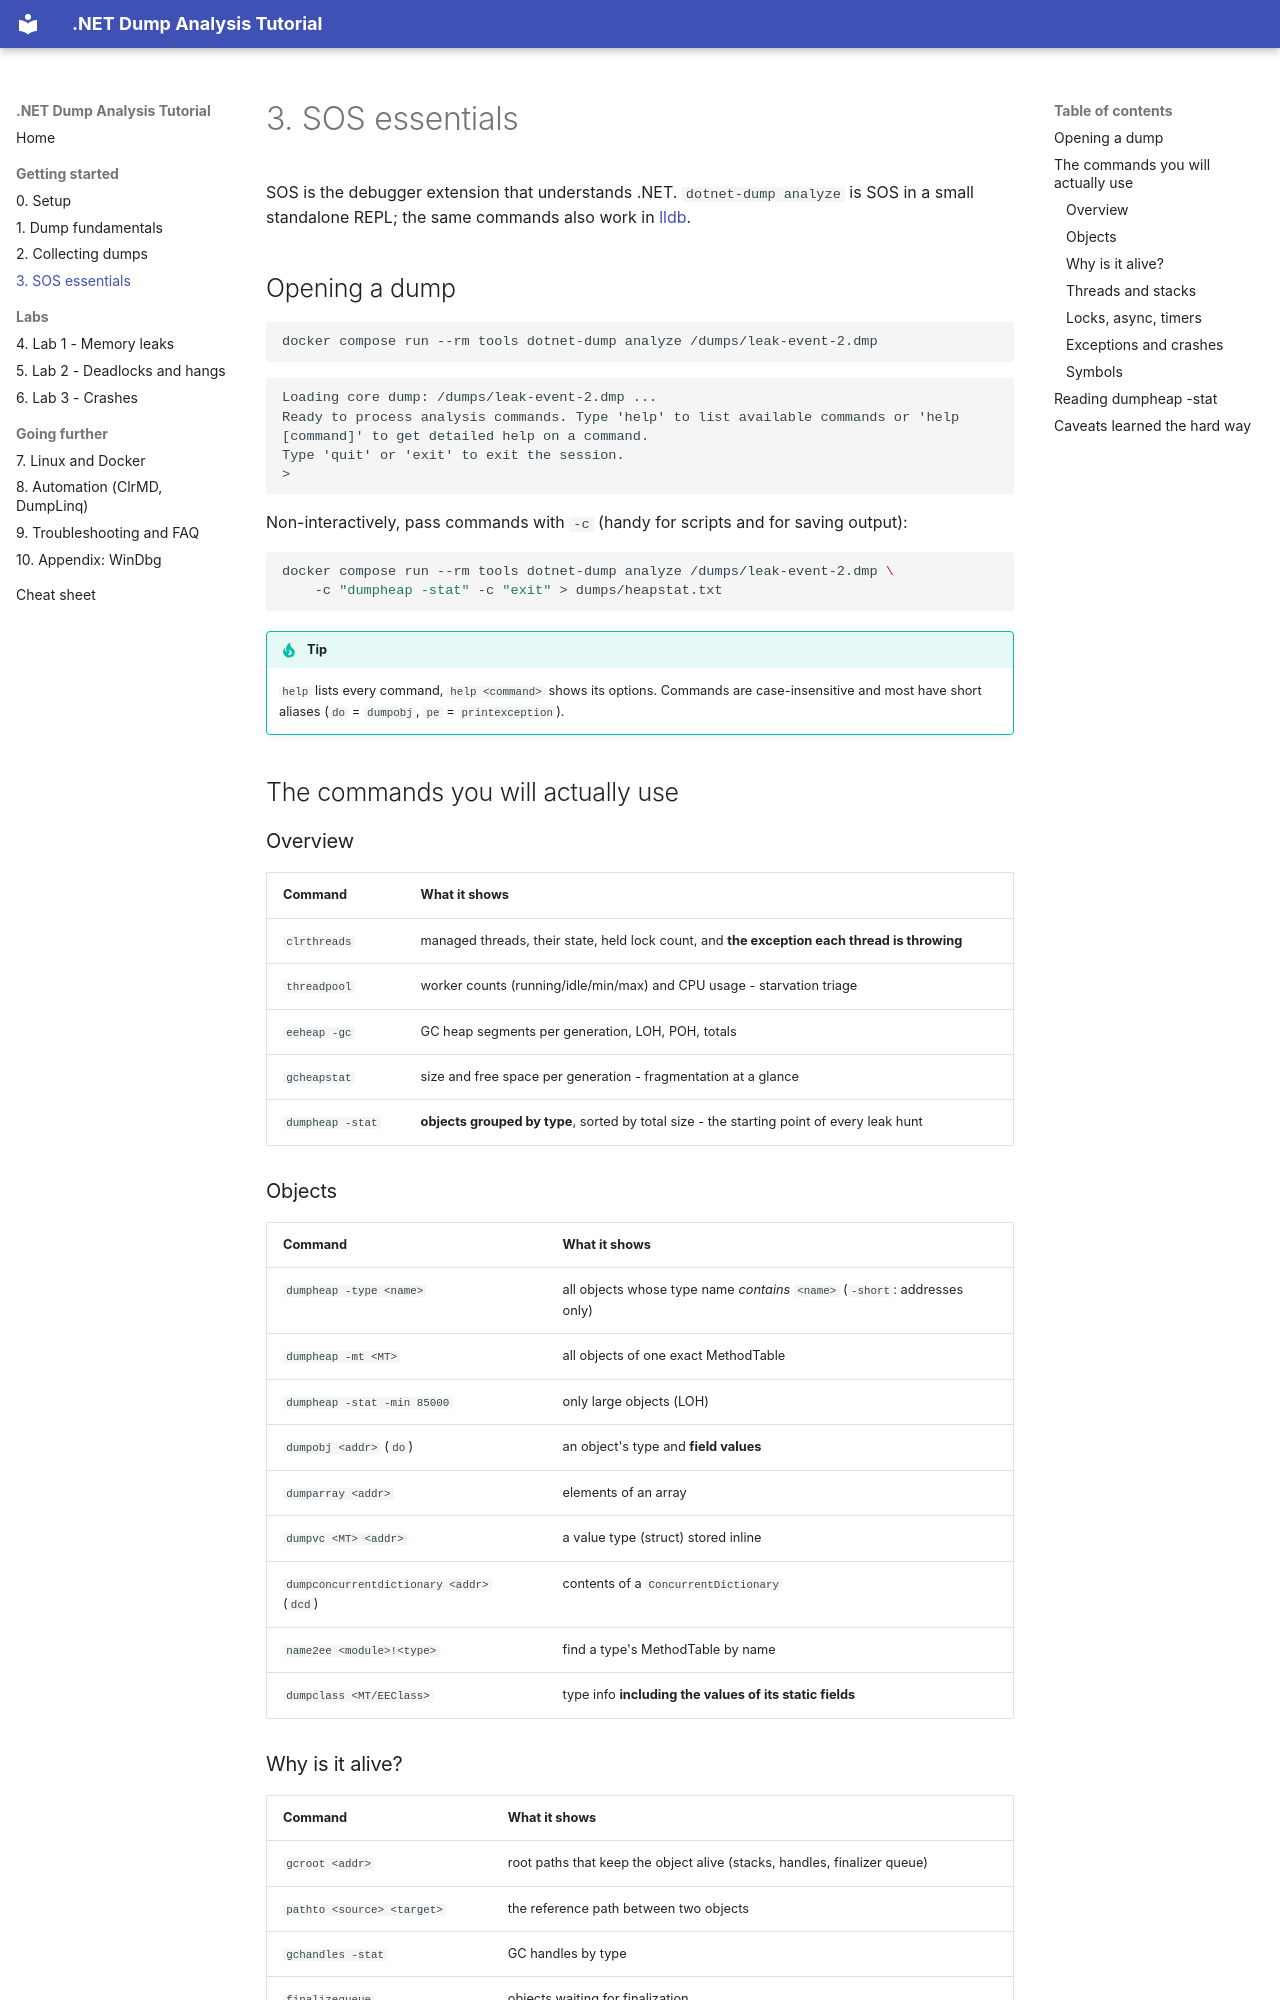

repository: haison8x/net-dump-tutorials · page: 03-sos-essentials/index.html · generator: mkdocs

# 3. SOS essentials

SOS is the debugger extension that understands .NET. `dotnet-dump analyze` is SOS in a small
standalone REPL; the same commands also work in [lldb](07-linux-docker.md#lldb-sos).

## Opening a dump

```bash
docker compose run --rm tools dotnet-dump analyze /dumps/leak-event-2.dmp
```
```text
Loading core dump: /dumps/leak-event-2.dmp ...
Ready to process analysis commands. Type 'help' to list available commands or 'help [command]' to get detailed help on a command.
Type 'quit' or 'exit' to exit the session.
>
```

Non-interactively, pass commands with `-c` (handy for scripts and for saving output):

```bash
docker compose run --rm tools dotnet-dump analyze /dumps/leak-event-2.dmp \
    -c "dumpheap -stat" -c "exit" > dumps/heapstat.txt
```

!!! tip
    `help` lists every command, `help <command>` shows its options. Commands are
    case-insensitive and most have short aliases (`do` = `dumpobj`, `pe` = `printexception`).

## The commands you will actually use

### Overview

| Command | What it shows |
|---|---|
| `clrthreads` | managed threads, their state, held lock count, and **the exception each thread is throwing** |
| `threadpool` | worker counts (running/idle/min/max) and CPU usage - starvation triage |
| `eeheap -gc` | GC heap segments per generation, LOH, POH, totals |
| `gcheapstat` | size and free space per generation - fragmentation at a glance |
| `dumpheap -stat` | **objects grouped by type**, sorted by total size - the starting point of every leak hunt |

### Objects

| Command | What it shows |
|---|---|
| `dumpheap -type <name>` | all objects whose type name *contains* `<name>` (`-short`: addresses only) |
| `dumpheap -mt <MT>` | all objects of one exact MethodTable |
| `dumpheap -stat -min 85000` | only large objects (LOH) |
| `dumpobj <addr>` (`do`) | an object's type and **field values** |
| `dumparray <addr>` | elements of an array |
| `dumpvc <MT> <addr>` | a value type (struct) stored inline |
| `dumpconcurrentdictionary <addr>` (`dcd`) | contents of a `ConcurrentDictionary` |
| `name2ee <module>!<type>` | find a type's MethodTable by name |
| `dumpclass <MT/EEClass>` | type info **including the values of its static fields** |

### Why is it alive?

| Command | What it shows |
|---|---|
| `gcroot <addr>` | root paths that keep the object alive (stacks, handles, finalizer queue) |
| `pathto <source> <target>` | the reference path between two objects |
| `gchandles -stat` | GC handles by type |
| `finalizequeue` | objects waiting for finalization |
